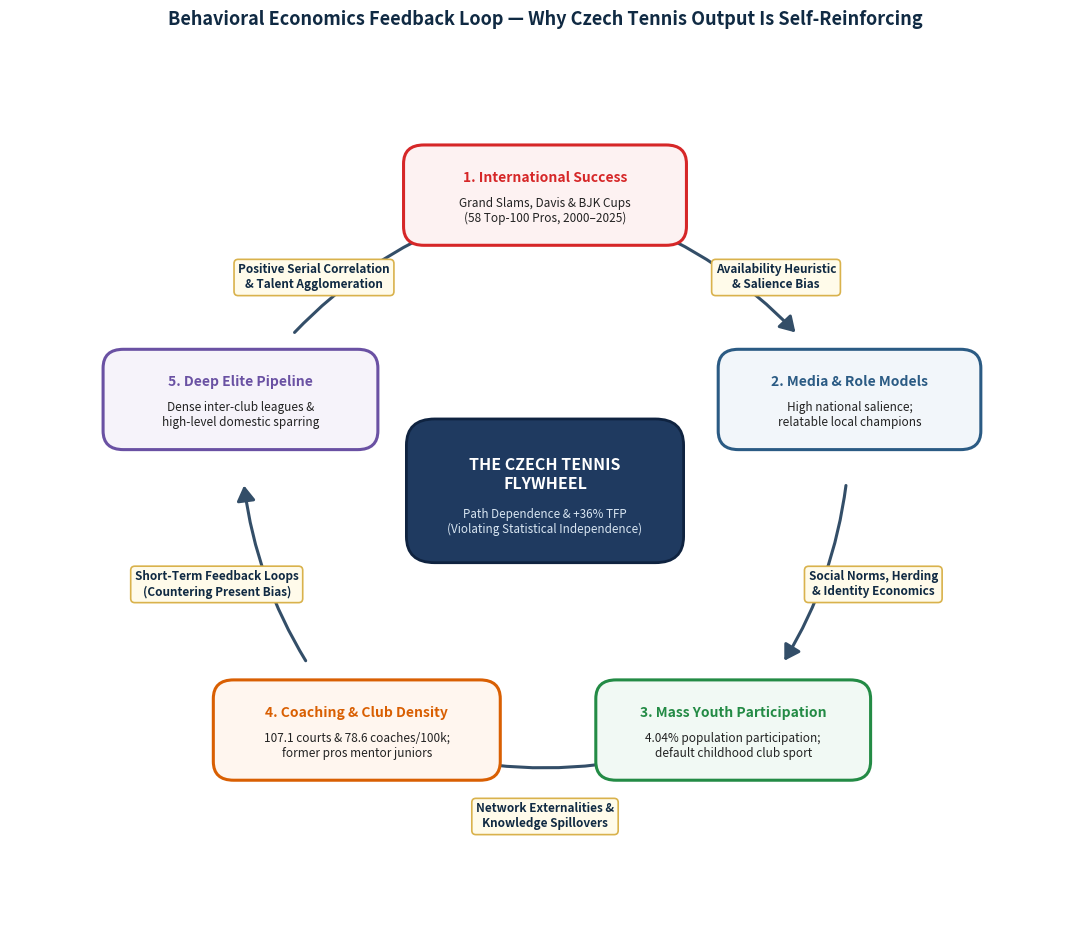

Reproduce this figure in Python.
import numpy as np
import matplotlib.pyplot as plt
from matplotlib.patches import FancyBboxPatch, FancyArrowPatch

# ==============================================================================
# 1. EDIT YOUR TITLE, CENTER HUB & NODE LABELS HERE
# ==============================================================================
CONFIG = {
    "title": "Behavioral Economics Feedback Loop — Why Czech Tennis Output Is Self-Reinforcing",
    "output_path": "fig_behavioral_flywheel.png",
    "hub_title": "THE CZECH TENNIS\nFLYWHEEL",
    "hub_subtitle": "Path Dependence & +36% TFP\n(Violating Statistical Independence)",
}

NODES = [
    {
        "title": "1. International Success",
        "desc": "Grand Slams, Davis & BJK Cups\n(58 Top-100 Pros, 2000–2025)",
        "color": "#D62728",
        "bg": "#FDF2F2",
        "w": 3.25,
        "h": 1.10,
    },
    {
        "title": "2. Media & Role Models",
        "desc": "High national salience;\nrelatable local champions",
        "color": "#2B5B84",
        "bg": "#F2F6FA",
        "w": 3.00,
        "h": 1.10,
    },
    {
        "title": "3. Mass Youth Participation",
        "desc": "4.04% population participation;\ndefault childhood club sport",
        "color": "#238B45",
        "bg": "#F1F9F4",
        "w": 3.15,
        "h": 1.10,
    },
    {
        "title": "4. Coaching & Club Density",
        "desc": "107.1 courts & 78.6 coaches/100k;\nformer pros mentor juniors",
        "color": "#D95F02",
        "bg": "#FFF6EF",
        "w": 3.30,
        "h": 1.10,
    },
    {
        "title": "5. Deep Elite Pipeline",
        "desc": "Dense inter-club leagues &\nhigh-level domestic sparring",
        "color": "#6A51A3",
        "bg": "#F6F3FA",
        "w": 3.15,
        "h": 1.10,
    },
]

ARROW_CALLOUTS = [
    ("Availability Heuristic\n& Salience Bias", (2.85, 2.85)),
    ("Social Norms, Herding\n& Identity Economics", (4.05, -1.25)),
    ("Network Externalities &\nKnowledge Spillovers", (0.0, -4.35)),
    ("Short-Term Feedback Loops\n(Countering Present Bias)", (-4.05, -1.25)),
    ("Positive Serial Correlation\n& Talent Agglomeration", (-2.85, 2.85)),
]

# ==============================================================================
# 2. BUILD THE CIRCULAR FLYWHEEL DIAGRAM
# ==============================================================================
fig, ax = plt.subplots(figsize=(11.0, 9.6))
ax.set_xlim(-6.6, 6.6)
ax.set_ylim(-6.0, 6.0)
ax.axis("off")

# Center Hub
center_box = FancyBboxPatch(
    (-1.55, -0.80),
    3.1,
    1.6,
    boxstyle="round,pad=0.16,rounding_size=0.35",
    facecolor="#1F3A60",
    edgecolor="#0F2340",
    linewidth=2,
    zorder=4,
)
ax.add_patch(center_box)
ax.text(
    0,
    0.22,
    CONFIG["hub_title"],
    ha="center",
    va="center",
    color="white",
    fontsize=11.5,
    fontweight="bold",
    zorder=5,
)
ax.text(
    0,
    -0.42,
    CONFIG["hub_subtitle"],
    ha="center",
    va="center",
    color="#D9E6F2",
    fontsize=8.4,
    zorder=5,
)

# 5 Outer Stage Nodes (Clockwise starting from top: 90, 18, -54, -126, 162 deg)
R = 3.95
angles_deg = [90, 18, -54, -126, 162]
coords = []

for ang, node in zip(angles_deg, NODES):
    rad = np.deg2rad(ang)
    cx, cy = R * np.cos(rad), R * np.sin(rad)
    coords.append((cx, cy))

    box = FancyBboxPatch(
        (cx - node["w"] / 2, cy - node["h"] / 2),
        node["w"],
        node["h"],
        boxstyle="round,pad=0.12,rounding_size=0.25",
        facecolor=node["bg"],
        edgecolor=node["color"],
        linewidth=2.2,
        zorder=4,
    )
    ax.add_patch(box)
    ax.text(
        cx,
        cy + 0.23,
        node["title"],
        ha="center",
        va="center",
        fontsize=10.0,
        fontweight="bold",
        color=node["color"],
        zorder=5,
    )
    ax.text(
        cx,
        cy - 0.21,
        node["desc"],
        ha="center",
        va="center",
        fontsize=8.5,
        color="#222222",
        zorder=5,
    )

# Curved Clockwise Arrows & Behavioral Callout Badges
for i in range(5):
    x1, y1 = coords[i]
    x2, y2 = coords[(i + 1) % 5]
    arrow = FancyArrowPatch(
        (x1, y1),
        (x2, y2),
        connectionstyle="arc3,rad=-0.20",
        arrowstyle="-|>,head_length=9,head_width=5.5",
        color="#334E68",
        linewidth=2.2,
        shrinkA=62,
        shrinkB=62,
        zorder=3,
    )
    ax.add_patch(arrow)

    lbl_text, (lx, ly) = ARROW_CALLOUTS[i]
    ax.text(
        lx,
        ly,
        lbl_text,
        ha="center",
        va="center",
        fontsize=8.5,
        fontweight="bold",
        color="#102A43",
        bbox=dict(
            boxstyle="round,pad=0.35",
            facecolor="#FFFBEA",
            edgecolor="#D9B24C",
            linewidth=1.2,
        ),
        zorder=6,
    )

plt.title(
    CONFIG["title"],
    fontsize=13,
    fontweight="bold",
    pad=12,
    color="#102A43",
)
plt.tight_layout()
plt.savefig(CONFIG["output_path"], dpi=300, bbox_inches="tight")
plt.show()
